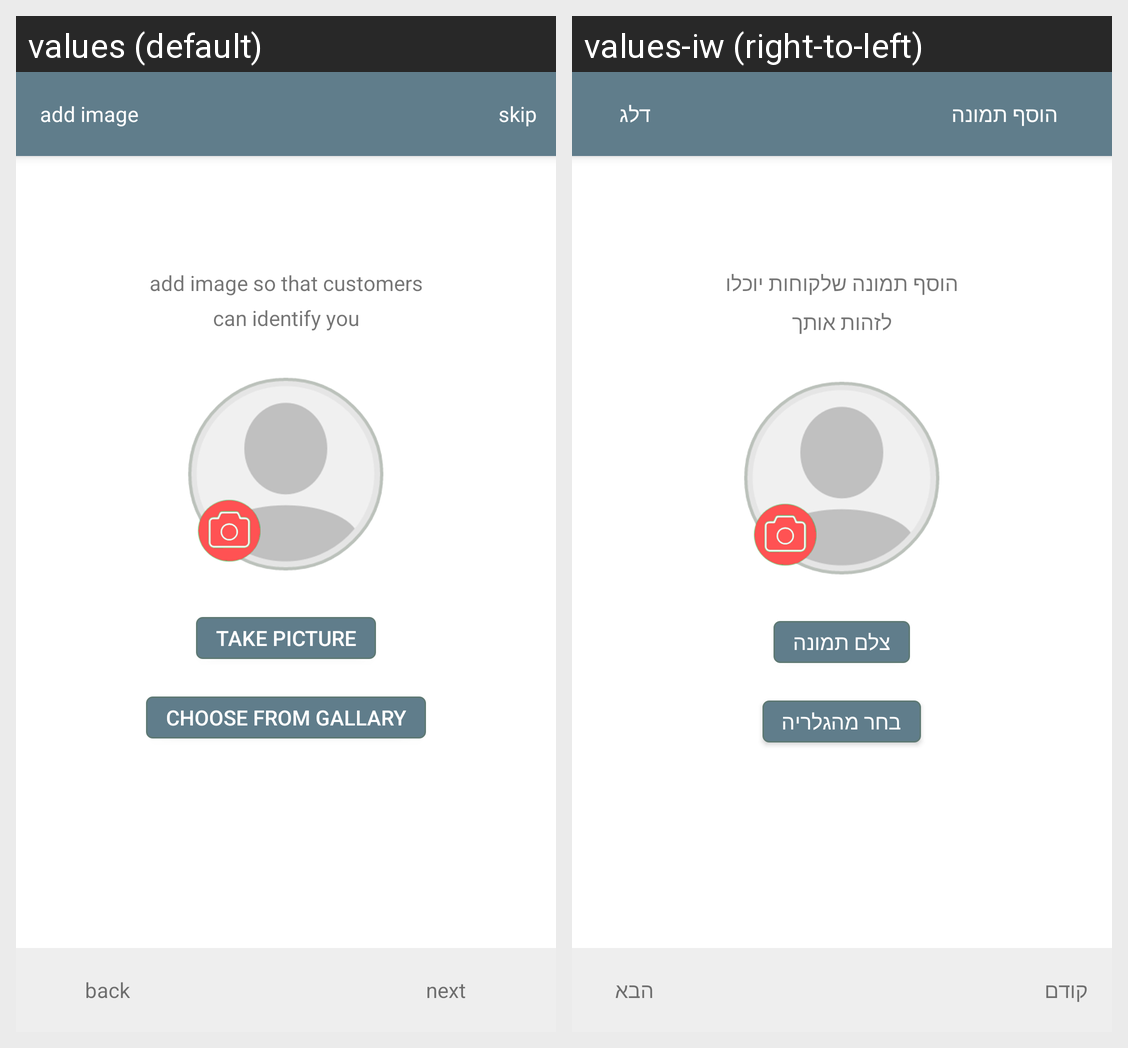

The same Android screen rendered under two of its app's locales, left to right. List the strings drawn on it with the default value and each locale's translation.
Android screen res/layout/add_image.xml rendered under 2 locales, left to right: values (default), values-iw (right-to-left). Device: Nexus 5 (rendered at 1080×1920; each locale shown at half size, 540×960, under a caption strip naming it); theme MyMaterialTheme.
Strings drawn on this screen, with the default value and each locale's value (text and hints the layout hard-codes, and strings that could not be matched under every locale, appear in the picture but are not listed):

add_image
  values: add image
  values-iw: הוסף תמונה

skip
  values: skip
  values-iw: דלג

add_image_for_recog
  values: add image so that customers can identify you
  values-iw: הוסף תמונה שלקוחות יוכלו לזהות אותך

take_pic_camara
  values: take picture
  values-iw: צלם תמונה

choose_from_gallary
  values: choose from gallary
  values-iw: בחר מהגלריה

back
  values: back
  values-iw: קודם

next
  values: next
  values-iw: הבא
